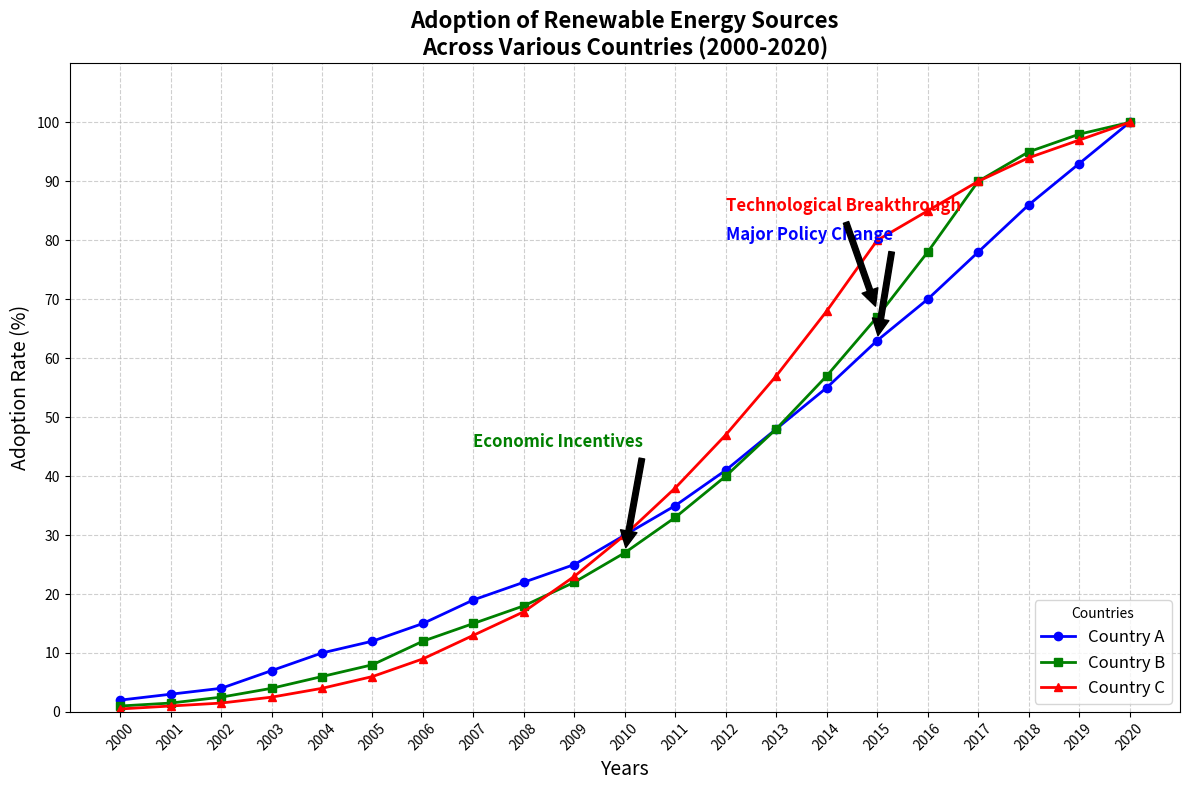

Here is the Python script that generated this plot:
import matplotlib.pyplot as plt
import numpy as np

# Backstory: Tracking the Adoption of Renewable Energy
# Over the past two decades, various countries have been adopting renewable energy at different rates.

# Data
years = np.arange(2000, 2021)
country_a_adoption = np.array([2, 3, 4, 7, 10, 12, 15, 19, 22, 25, 30, 35, 41, 48, 55, 63, 70, 78, 86, 93, 100])
country_b_adoption = np.array([1, 1.5, 2.5, 4, 6, 8, 12, 15, 18, 22, 27, 33, 40, 48, 57, 67, 78, 90, 95, 98, 100])
country_c_adoption = np.array([0.5, 1, 1.5, 2.5, 4, 6, 9, 13, 17, 23, 30, 38, 47, 57, 68, 80, 85, 90, 94, 97, 100])

# Plotting setup
plt.figure(figsize=(12, 8))

# Plot data
plt.plot(years, country_a_adoption, label='Country A', color='blue', marker='o', linewidth=2, markersize=6)
plt.plot(years, country_b_adoption, label='Country B', color='green', marker='s', linewidth=2, markersize=6)
plt.plot(years, country_c_adoption, label='Country C', color='red', marker='^', linewidth=2, markersize=6)

# Plot details
plt.title("Adoption of Renewable Energy Sources\nAcross Various Countries (2000-2020)", fontsize=16, fontweight='bold', ha='center')
plt.xlabel('Years', fontsize=14)
plt.ylabel('Adoption Rate (%)', fontsize=14)
plt.xticks(years, rotation=45)
plt.yticks(np.arange(0, 101, 10))
plt.ylim(0, 110)
plt.grid(True, linestyle='--', alpha=0.6)

# Add legends
plt.legend(title='Countries', fontsize=12, loc='lower right')

# Annotations for key points
plt.annotate('Major Policy Change',
             xy=(2015, 63), xytext=(2012, 80),
             arrowprops=dict(facecolor='black', shrink=0.05),
             fontsize=12, color='blue', fontweight='bold')

plt.annotate('Economic Incentives',
             xy=(2010, 27), xytext=(2007, 45),
             arrowprops=dict(facecolor='black', shrink=0.05),
             fontsize=12, color='green', fontweight='bold')

plt.annotate('Technological Breakthrough',
             xy=(2015, 68), xytext=(2012, 85),
             arrowprops=dict(facecolor='black', shrink=0.05),
             fontsize=12, color='red', fontweight='bold')

# Automatically adjust layout to prevent overlap
plt.tight_layout()

# Show final plot
plt.show()
